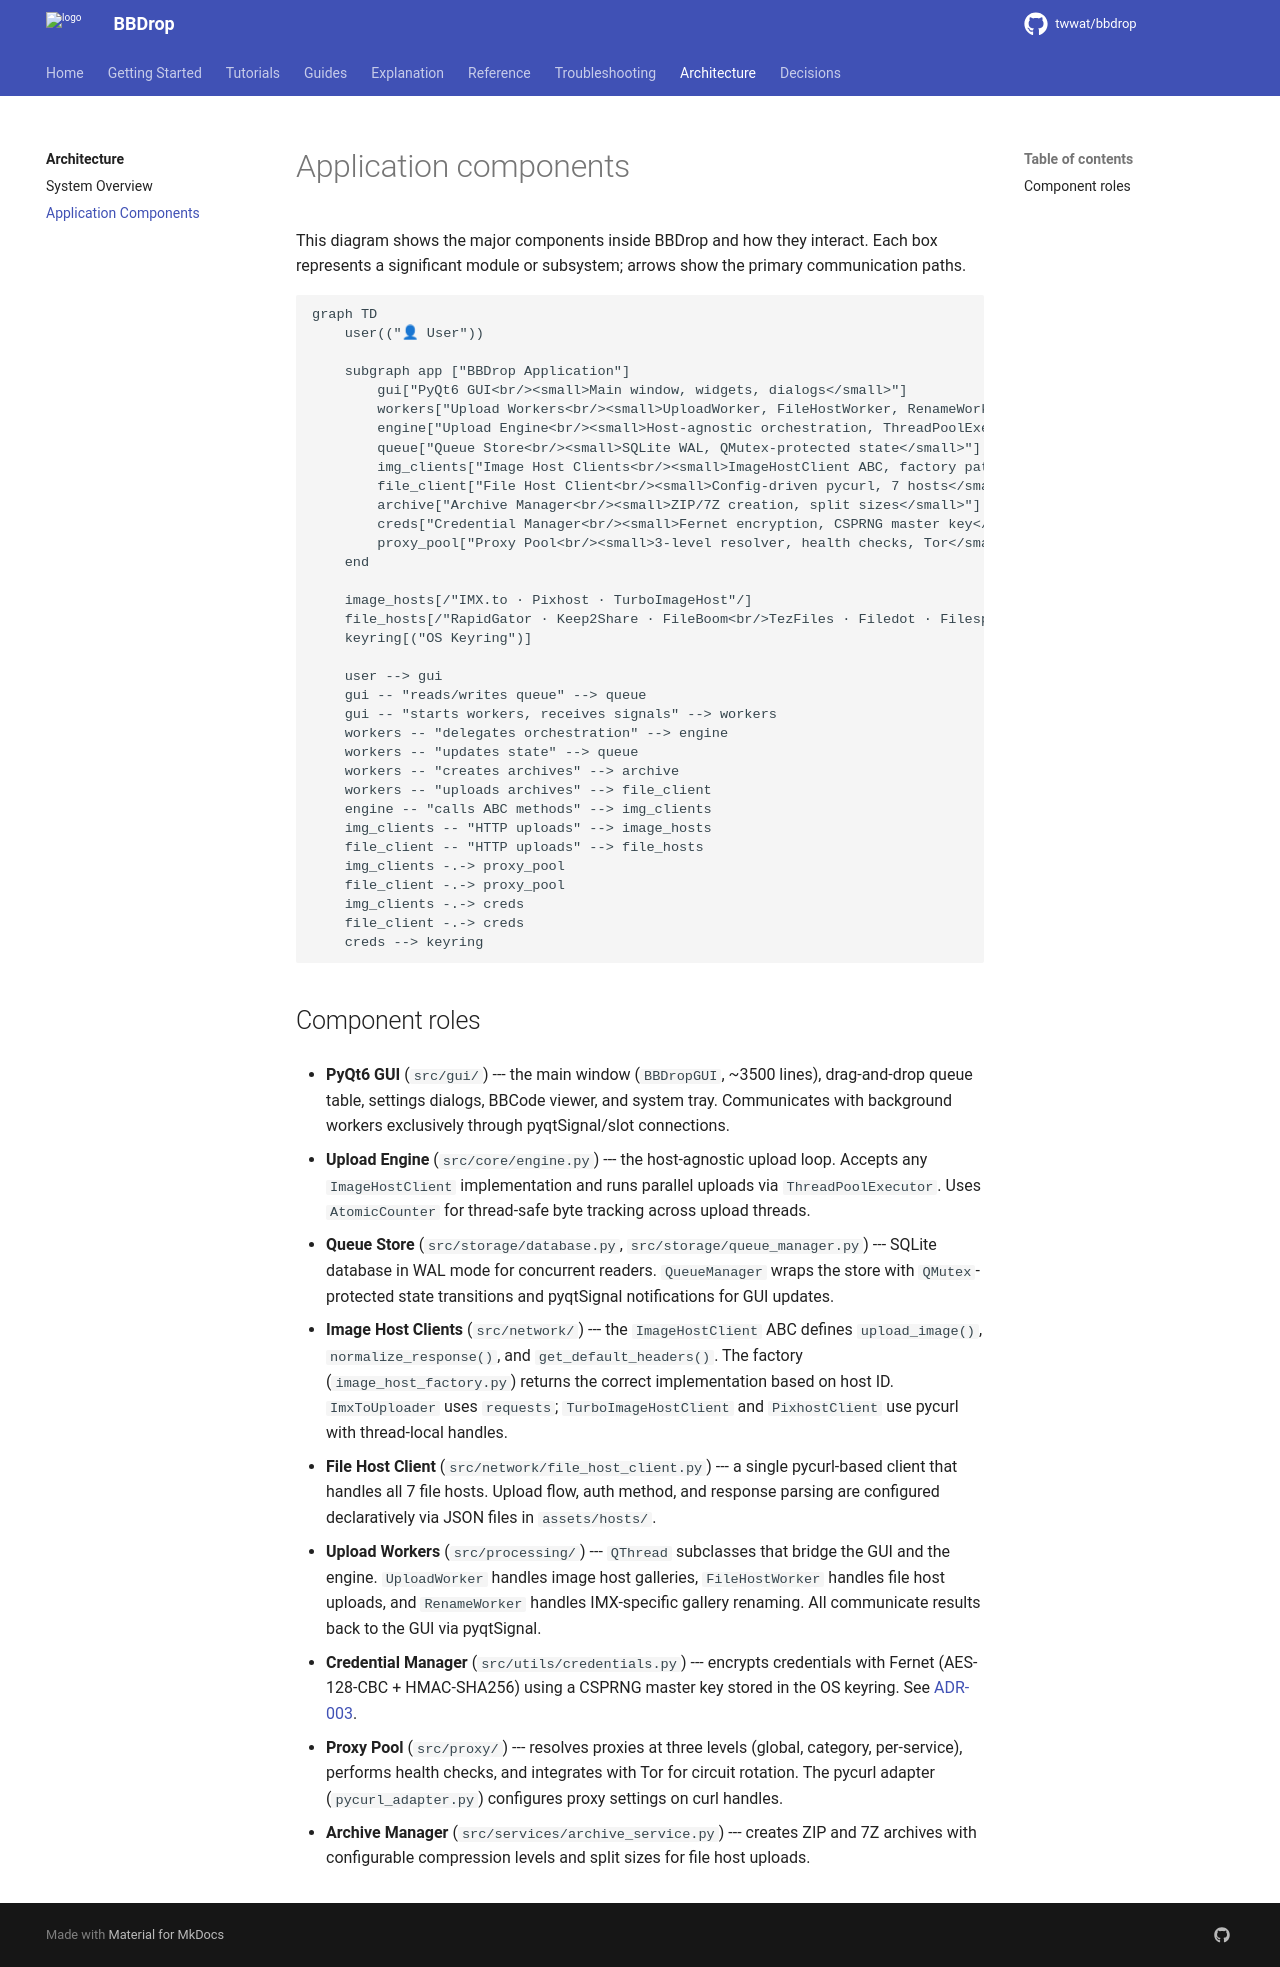

repository: twwat/bbdrop · page: architecture/containers/index.html · generator: mkdocs

# Application components

This diagram shows the major components inside BBDrop and how they interact.
Each box represents a significant module or subsystem; arrows show the primary
communication paths.

```mermaid
graph TD
    user(("👤 User"))

    subgraph app ["BBDrop Application"]
        gui["PyQt6 GUI<br/><small>Main window, widgets, dialogs</small>"]
        workers["Upload Workers<br/><small>UploadWorker, FileHostWorker, RenameWorker</small>"]
        engine["Upload Engine<br/><small>Host-agnostic orchestration, ThreadPoolExecutor</small>"]
        queue["Queue Store<br/><small>SQLite WAL, QMutex-protected state</small>"]
        img_clients["Image Host Clients<br/><small>ImageHostClient ABC, factory pattern</small>"]
        file_client["File Host Client<br/><small>Config-driven pycurl, 7 hosts</small>"]
        archive["Archive Manager<br/><small>ZIP/7Z creation, split sizes</small>"]
        creds["Credential Manager<br/><small>Fernet encryption, CSPRNG master key</small>"]
        proxy_pool["Proxy Pool<br/><small>3-level resolver, health checks, Tor</small>"]
    end

    image_hosts[/"IMX.to · Pixhost · TurboImageHost"/]
    file_hosts[/"RapidGator · Keep2Share · FileBoom<br/>TezFiles · Filedot · Filespace · Katfile"/]
    keyring[("OS Keyring")]

    user --> gui
    gui -- "reads/writes queue" --> queue
    gui -- "starts workers, receives signals" --> workers
    workers -- "delegates orchestration" --> engine
    workers -- "updates state" --> queue
    workers -- "creates archives" --> archive
    workers -- "uploads archives" --> file_client
    engine -- "calls ABC methods" --> img_clients
    img_clients -- "HTTP uploads" --> image_hosts
    file_client -- "HTTP uploads" --> file_hosts
    img_clients -.-> proxy_pool
    file_client -.-> proxy_pool
    img_clients -.-> creds
    file_client -.-> creds
    creds --> keyring
```

## Component roles

- **PyQt6 GUI** (`src/gui/`) --- the main window (`BBDropGUI`, ~3500 lines),
  drag-and-drop queue table, settings dialogs, BBCode viewer, and system tray.
  Communicates with background workers exclusively through pyqtSignal/slot
  connections.

- **Upload Engine** (`src/core/engine.py`) --- the host-agnostic upload loop.
  Accepts any `ImageHostClient` implementation and runs parallel uploads via
  `ThreadPoolExecutor`. Uses `AtomicCounter` for thread-safe byte tracking
  across upload threads.

- **Queue Store** (`src/storage/database.py`, `src/storage/queue_manager.py`)
  --- SQLite database in WAL mode for concurrent readers. `QueueManager` wraps
  the store with `QMutex`-protected state transitions and pyqtSignal
  notifications for GUI updates.

- **Image Host Clients** (`src/network/`) --- the `ImageHostClient` ABC defines
  `upload_image()`, `normalize_response()`, and `get_default_headers()`. The
  factory (`image_host_factory.py`) returns the correct implementation based on
  host ID. `ImxToUploader` uses `requests`; `TurboImageHostClient` and
  `PixhostClient` use pycurl with thread-local handles.

- **File Host Client** (`src/network/file_host_client.py`) --- a single
  pycurl-based client that handles all 7 file hosts. Upload flow, auth method,
  and response parsing are configured declaratively via JSON files in
  `assets/hosts/`.

- **Upload Workers** (`src/processing/`) --- `QThread` subclasses that bridge
  the GUI and the engine. `UploadWorker` handles image host galleries,
  `FileHostWorker` handles file host uploads, and `RenameWorker` handles
  IMX-specific gallery renaming. All communicate results back to the GUI via
  pyqtSignal.

- **Credential Manager** (`src/utils/credentials.py`) --- encrypts credentials
  with Fernet (AES-128-CBC + HMAC-SHA256) using a CSPRNG master key stored in
  the OS keyring. See [ADR-003](../decisions/003-credential-storage.md).

- **Proxy Pool** (`src/proxy/`) --- resolves proxies at three levels (global,
  category, per-service), performs health checks, and integrates with Tor for
  circuit rotation. The pycurl adapter (`pycurl_adapter.py`) configures proxy
  settings on curl handles.

- **Archive Manager** (`src/services/archive_service.py`) --- creates ZIP and
  7Z archives with configurable compression levels and split sizes for file host
  uploads.
